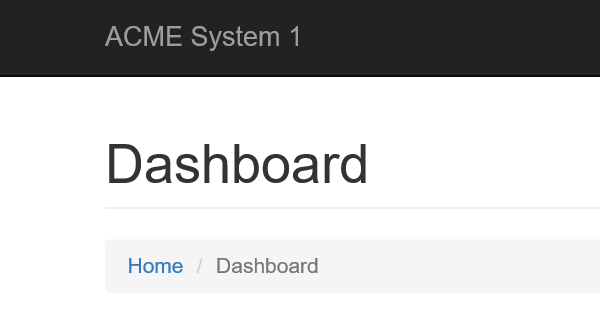
Workflow: NavigateToWorkItem

Step 1: Attach Browser 'iexplore.exe ACME' in window 'ACME System 1 - Dashboard'
